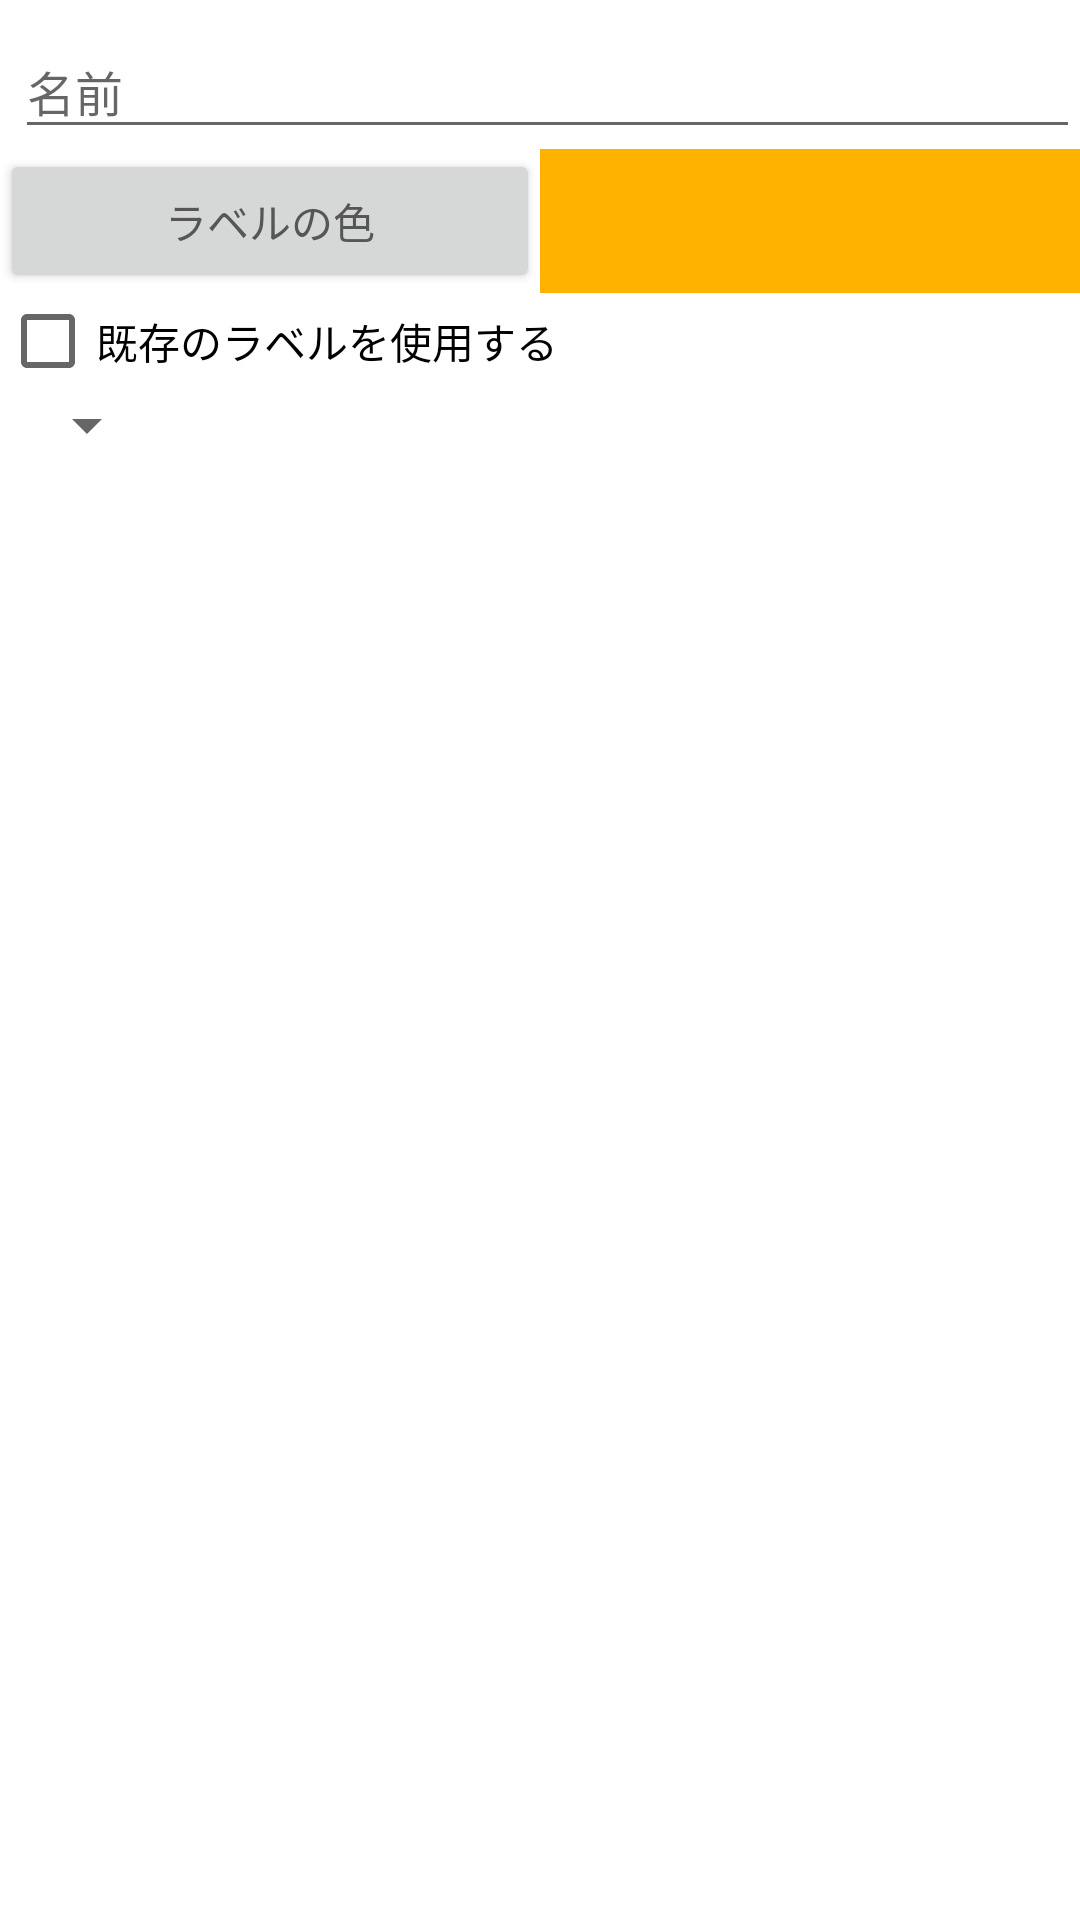

The Android layout XML behind this screen, and the referenced resources:
<!-- AndroidManifest.xml: application theme AppTheme -->
<!-- res/layout/dialog_add_my_ship_list_label.xml -->
<?xml version="1.0" encoding="utf-8"?>
<LinearLayout xmlns:android="http://schemas.android.com/apk/res/android"
              xmlns:app="http://schemas.android.com/apk/res-auto"
              android:orientation="vertical"
              android:layout_width="match_parent"
              android:layout_height="wrap_content">

    <android.support.design.widget.TextInputLayout
        android:layout_width="match_parent"
        android:layout_height="wrap_content"
        android:layout_marginLeft="5dp"
        app:errorTextAppearance="@style/errorText"
        android:id="@+id/text_input_name">

        <android.support.design.widget.TextInputEditText
            android:layout_width="match_parent"
            android:layout_height="wrap_content"
            android:layout_weight="1"
            android:hint="名前"
            android:textSize="16sp"
            android:imeOptions="actionDone"
            android:inputType="text"
            android:maxLines="1"/>

    </android.support.design.widget.TextInputLayout>

    <LinearLayout
        android:orientation="horizontal"
        android:layout_width="match_parent"
        android:layout_height="wrap_content">

        <Button
            android:text="ラベルの色"
            android:layout_width="match_parent"
            android:layout_height="wrap_content"
            android:id="@+id/button_color_picker"
            android:layout_weight="1"/>

        <View
            android:layout_width="match_parent"
            android:layout_height="match_parent"
            android:layout_weight="1"
            android:id="@+id/view_color_sample"
            android:background="@color/colorAccent"/>

    </LinearLayout>

    <CheckBox
        android:text="既存のラベルを使用する"
        android:layout_width="match_parent"
        android:layout_height="wrap_content"
        android:id="@+id/check_uses_existsing_label"
        />

    <Spinner
        android:layout_width="wrap_content"
        android:layout_height="wrap_content"
        android:id="@+id/spinner_existing_label"
        android:layout_marginLeft="5dp"/>

</LinearLayout>
<!-- resources referenced by this layout -->
<resources>
  <color name="colorAccent">#ffb300</color>
  <style name="errorText">
          <item name="android:textColor">@android:color/holo_red_dark</item>
          <item name="android:textStyle">bold</item>
      </style>
  <style name="AppTheme" parent="Theme.AppCompat.Light.NoActionBar">
          
          <item name="colorPrimary">@color/colorPrimary</item>
          <item name="colorPrimaryDark">@color/colorPrimaryDark</item>
          <item name="colorAccent">@color/colorAccent</item>
          <item name="android:windowBackground">@color/windowBackground</item>
          <item name="android:textColorPrimary">@color/textColorPrimary</item>
          <item name="android:datePickerMode" tools:targetApi="lollipop">spinner</item>
      </style>
  <color name="colorPrimary">#82c1ff</color>
  <color name="colorPrimaryDark">#307ad9</color>
  <color name="windowBackground">#ffffff</color>
  <color name="textColorPrimary">#565656</color>
</resources>
